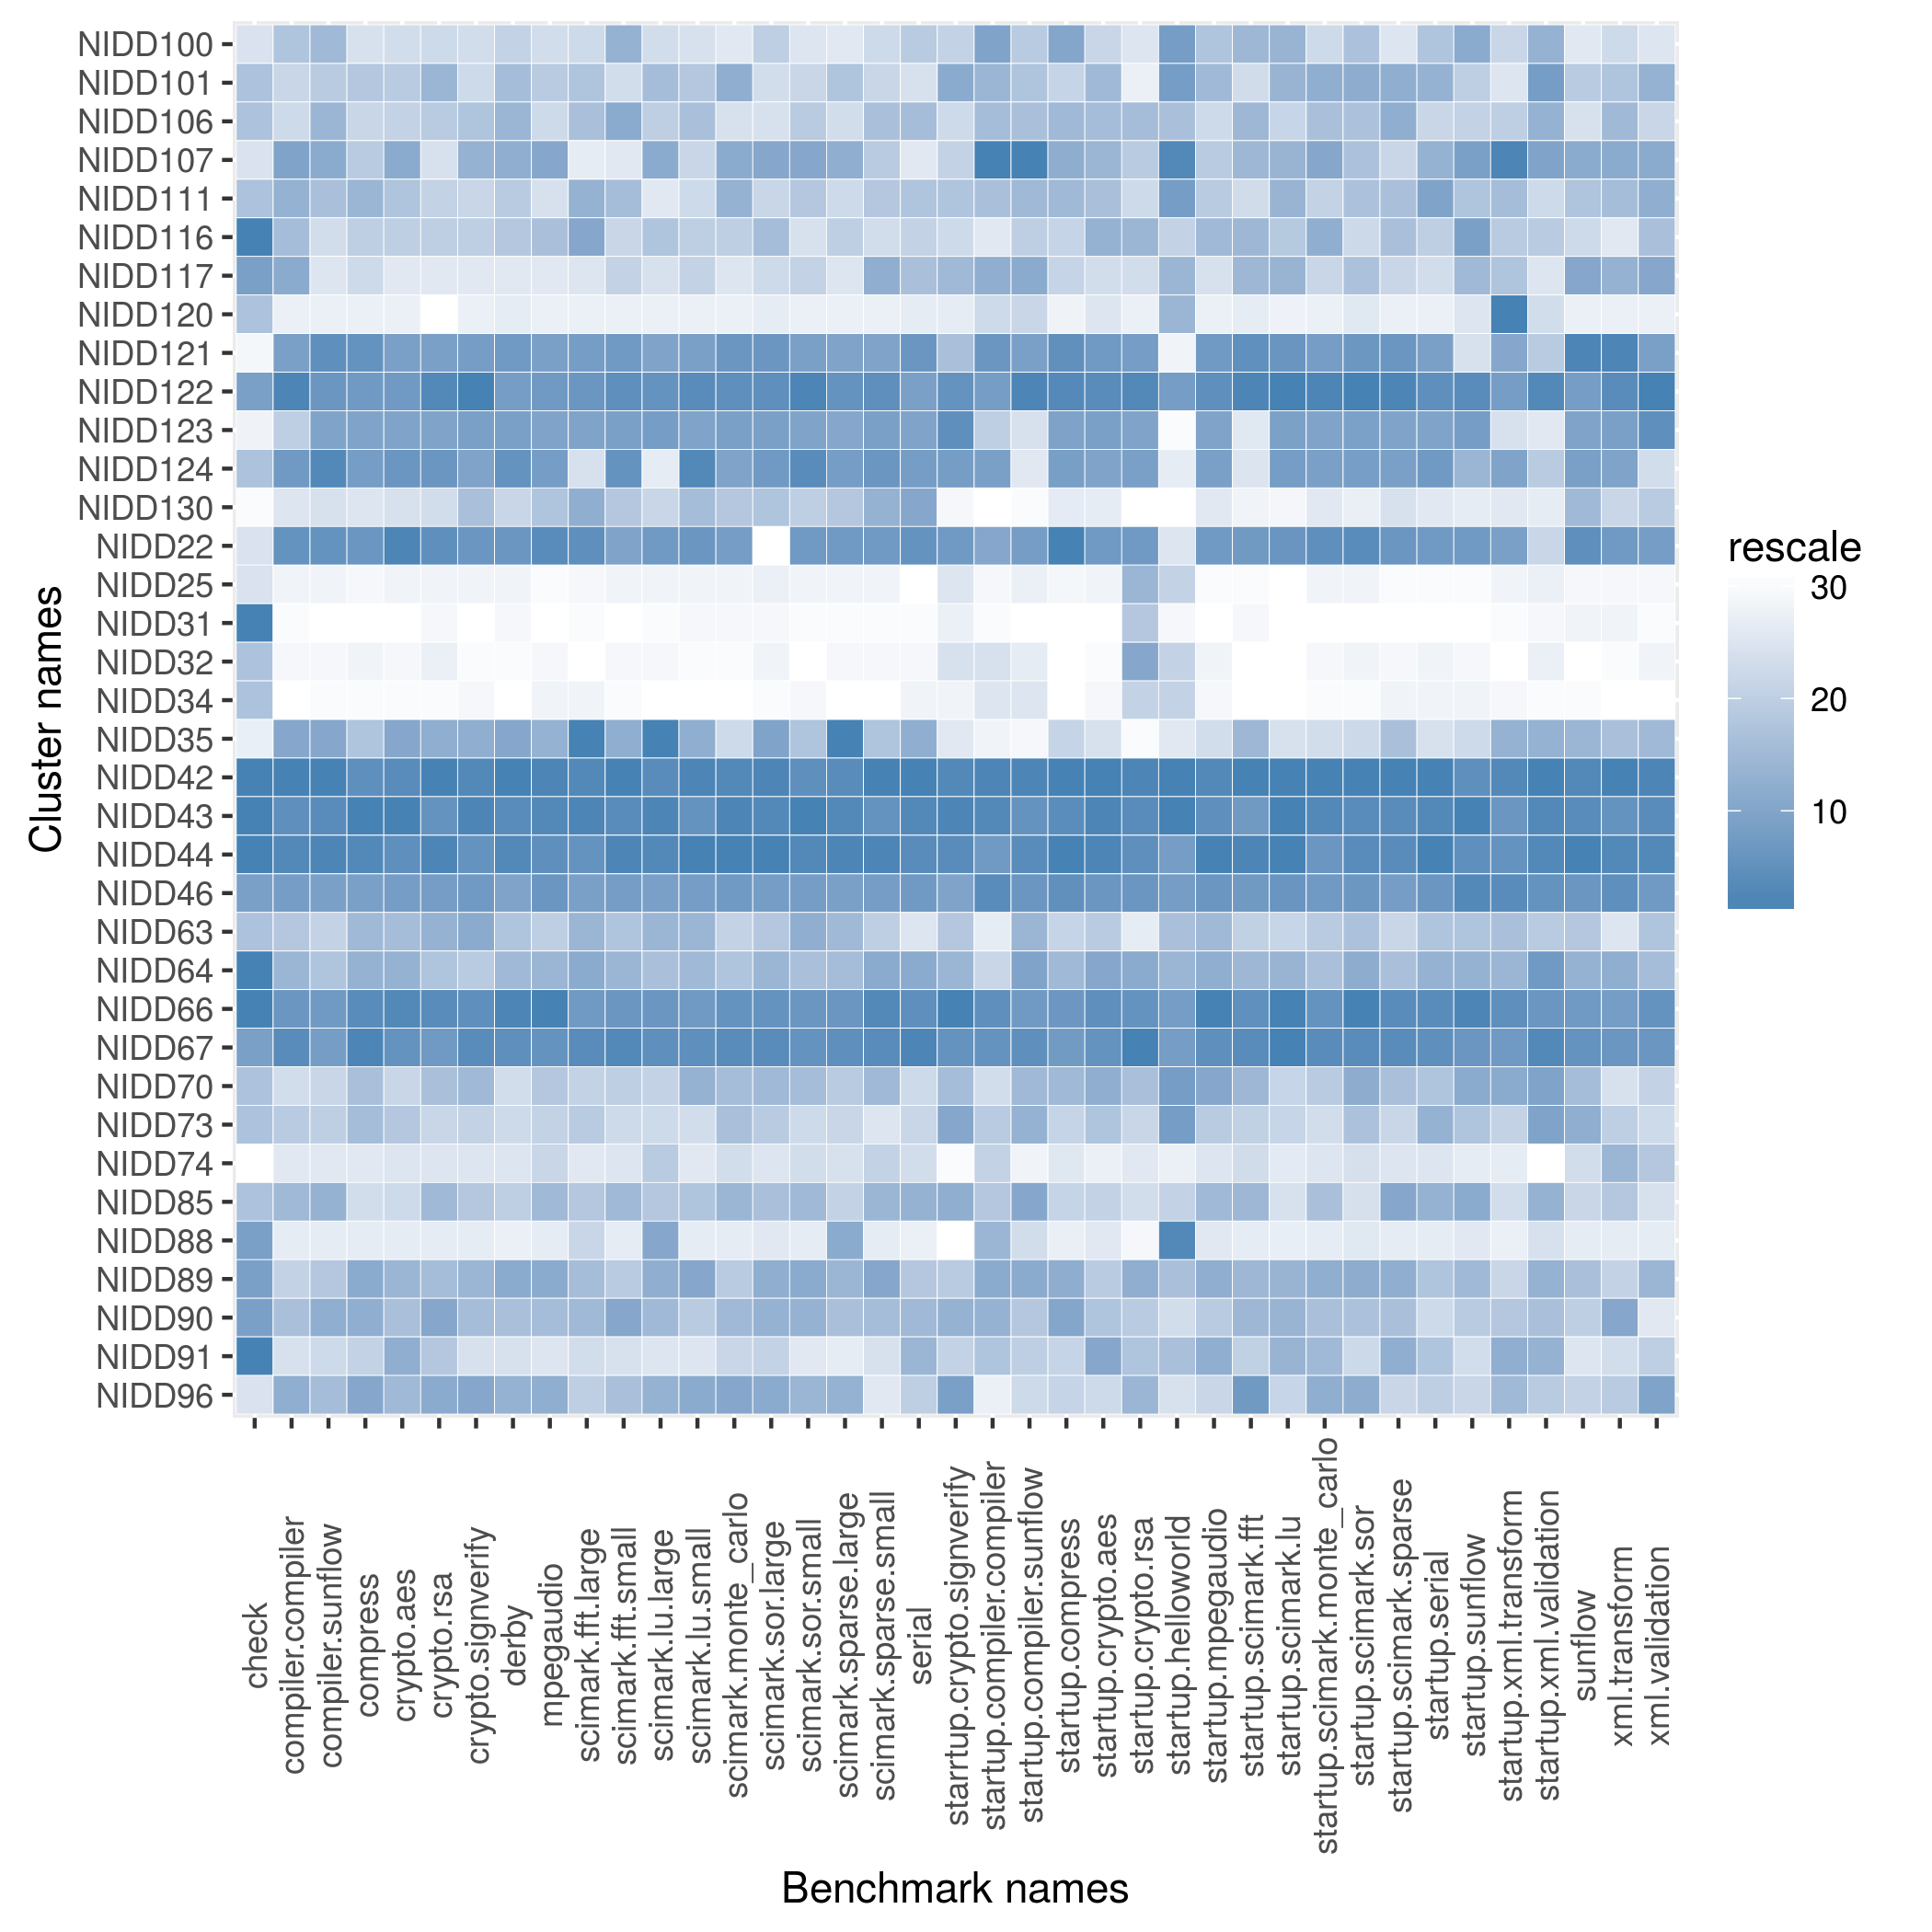

Data behind this chart, as committed beside it:
name, check, compiler.compiler, compiler.sunflow, compress, crypto.aes, crypto.rsa, crypto.signverify, derby, mpegaudio, scimark.fft.large, scimark.fft.small, scimark.lu.large, scimark.lu.small, scimark.monte_carlo, scimark.sor.large, scimark.sor.small, scimark.sparse.large, scimark.sparse.small, serial, starrtup.crypto.signverify, startup.compiler.compiler, startup.compiler.sunflow, startup.compress
NIDD100, 952.4, 181.8, 70.73, 134.7, 44.95, 72.77, 125.8, 102.8, 66.91, 29.25, 260.8, 5.772, 183.9, 39.07, 27.61, 121, 18.66, 152.3, 72.06, 8.288, 3.053, 12.57, 37.71
NIDD101, 967.7, 181.1, 70.25, 135.7, 45.13, 73.61, 126, 103.4, 67.15, 30.28, 252.6, 5.787, 186.9, 39.68, 27.56, 121.7, 18.7, 153.5, 70.06, 8.471, 2.894, 12.78, 37.34
NIDD106, 967.7, 180.6, 70.74, 135.2, 45.11, 73.36, 126.3, 103.8, 67.02, 30.35, 264.8, 5.78, 187.1, 39.31, 27.5, 121.9, 18.68, 155.5, 72.46, 8.271, 2.877, 12.82, 37.36
NIDD107, 952.4, 184, 71.37, 135.6, 45.46, 72.52, 126.5, 104.7, 67.5, 28.41, 249.5, 5.807, 186.3, 39.74, 27.82, 122.4, 18.77, 154.5, 68.32, 8.288, 8.546, 15.76, 37.69
NIDD111, 967.7, 182.3, 70.57, 135.9, 45.15, 72.99, 126, 102.9, 66.91, 31.04, 260.3, 5.743, 185.7, 39.63, 27.59, 121.9, 18.68, 155, 72.39, 8.361, 2.818, 12.91, 37.36
NIDD116, 1304, 182.1, 69.95, 135.6, 45.12, 73.04, 126.1, 103.1, 67.19, 31.16, 257.6, 5.783, 186.9, 39.46, 27.65, 121.2, 18.69, 151.6, 71.34, 8.271, 2.368, 12.41, 37.34
NIDD117, 1277, 182.4, 69.42, 135.2, 40.99, 69.77, 119.5, 90.14, 66.18, 28.69, 259.2, 5.768, 186.7, 39.17, 27.58, 121.9, 18.66, 156.7, 72.45, 8.415, 2.936, 13, 37.34
NIDD120, 967.7, 153.4, 60.18, 76.94, 34.27, 41.1, 94.43, 78.75, 35.68, 25.78, 178.9, 4.603, 126.1, 25.64, 20.4, 76.59, 17.19, 102.9, 54.9, 8.183, 2.52, 12.33, 35.61
NIDD121, 638.3, 203.1, 83.81, 176.2, 59.37, 100.5, 169.9, 127.2, 82.67, 32.03, 288.5, 6.005, 218, 48.57, 32.31, 146.2, 19.93, 210, 92.47, 8.379, 3.313, 13.35, 42.74
NIDD122, 1277, 215, 83.49, 176, 60.28, 103.1, 176.4, 122.7, 84.51, 35.52, 296.5, 6.557, 231.4, 48.83, 34.4, 150.6, 21.5, 214.9, 91.9, 8.882, 3.246, 14.79, 43.2
NIDD123, 666.7, 181.3, 73.83, 167.8, 58.57, 95.29, 166.7, 115.5, 82.09, 31.34, 284.3, 6.124, 199, 48.2, 30.73, 143.7, 19.05, 211.4, 85.54, 8.905, 2.566, 11.92, 39.14
NIDD124, 967.7, 205.3, 83.96, 175.9, 60.48, 102.7, 143.5, 128.9, 83.82, 28.79, 294.4, 5.231, 231.4, 48.08, 31.82, 150.5, 20.08, 214, 92.01, 8.623, 3.186, 11.25, 39.24
NIDD130, 550.5, 171.8, 69.76, 132.6, 44.71, 72.62, 126.4, 102.5, 67.17, 31.05, 260, 5.777, 187.1, 39.48, 27.64, 121.9, 18.7, 156.7, 73.17, 8.097, 2.03, 10.51, 36.63
NIDD22, 952.4, 212.5, 83.53, 176, 61.03, 102.9, 171.4, 127.6, 86.59, 35.92, 284, 6.309, 228.7, 48.43, 9.415, 149.3, 20.36, 213.7, 92.56, 8.822, 3.017, 13.5, 43.23
NIDD25, 952.4, 124.9, 48.43, 75.35, 22.51, 43.65, 70.45, 54.04, 33.21, 17.08, 124.7, 3.555, 76.99, 22.99, 16.25, 71.42, 11.96, 62.74, 33.16, 8.2, 2.118, 11.21, 33.73
NIDD31, 1304, 122.5, 47.85, 73.04, 21.98, 43.64, 69.99, 53.69, 32.52, 16.91, 120.5, 3.507, 76.82, 22.78, 16.17, 70.87, 11.88, 62.55, 33.26, 8.149, 2.099, 9.092, 33.44
NIDD32, 967.7, 123.6, 48.38, 75.42, 22.41, 43.79, 70.11, 53.67, 33.21, 16.8, 124.5, 3.554, 76.71, 22.74, 16.22, 70.83, 11.89, 62.61, 33.5, 8.253, 2.402, 11.21, 33.44
NIDD34, 967.7, 122.5, 48.12, 74.97, 22.28, 43.48, 70.21, 52.96, 33.23, 17.16, 121.1, 3.492, 76.55, 22.42, 15.96, 70.91, 11.68, 62.29, 34.01, 8.114, 2.395, 11.48, 33.44
NIDD35, 769.2, 182.8, 71.54, 135.8, 45.55, 73.63, 126.8, 105.8, 67.32, 48.79, 261.8, 11.19, 187.4, 39.39, 27.87, 121.9, 33.91, 155.3, 72.8, 8.199, 2.2, 10.6, 37.34
NIDD42, 1304, 215.8, 84.32, 176.2, 61, 103.8, 176.1, 134.7, 86.71, 36.21, 316.5, 6.579, 231.4, 48.98, 34.48, 150.5, 21.55, 216.2, 96.2, 8.945, 3.653, 14.79, 43.23
NIDD43, 1304, 213, 83.82, 176.4, 61.09, 102.7, 176.3, 130.8, 86.62, 36.95, 303.1, 6.584, 229.2, 49.11, 34.47, 150.7, 21.56, 214.5, 94.36, 8.966, 3.618, 14.62, 42.77
NIDD44, 1304, 213.4, 84.13, 176.3, 60.98, 103.3, 175.9, 132.6, 86.56, 35.82, 305.4, 6.583, 231.6, 49.16, 34.56, 150.5, 21.59, 216.1, 93.54, 8.923, 3.307, 14.73, 43.23
NIDD46, 1277, 203.5, 80.99, 173.1, 60.17, 101.8, 169.9, 114.4, 84.88, 31.56, 285, 6.101, 227.1, 48.43, 31.26, 148.8, 19.94, 211.8, 92.08, 8.49, 3.613, 14.35, 42.74
NIDD63, 967.7, 181.5, 70.09, 135.8, 45.24, 73.61, 126.9, 103.2, 67.12, 31, 260, 5.79, 187.2, 39.44, 27.63, 122.1, 18.72, 154.4, 69.99, 8.341, 2.355, 12.91, 37.34
NIDD64, 1304, 182.1, 70.44, 136, 45.3, 73.4, 126.2, 103.7, 67.22, 31.08, 260.5, 5.784, 187.1, 39.52, 27.66, 121.9, 18.71, 156.8, 72.9, 8.416, 2.524, 13.08, 37.36
NIDD66, 1304, 211.8, 83.45, 176.2, 61.01, 103, 175.9, 133.1, 86.74, 33.88, 289.4, 6.551, 228.6, 48.76, 34.32, 150.1, 21.38, 216, 93.2, 8.973, 3.423, 13.6, 42.7
NIDD67, 1277, 213.1, 83.35, 176.3, 60.95, 102.6, 176, 130.5, 86.54, 35.93, 304.9, 6.569, 230.9, 48.96, 34.47, 150.3, 21.52, 215.8, 95.4, 8.882, 3.38, 14.68, 42.28
NIDD70, 967.7, 180.3, 70.04, 135.8, 45.09, 73.41, 126.4, 102.4, 67.15, 29.96, 259.3, 5.777, 187.2, 39.56, 27.65, 121.9, 18.7, 156, 70.86, 8.38, 2.472, 12.91, 37.36
NIDD73, 967.7, 181.3, 70.15, 135.8, 45.14, 72.78, 126, 102.5, 67.08, 30.23, 253.8, 5.776, 184.9, 39.54, 27.62, 121.6, 18.68, 151.2, 71.23, 8.472, 2.599, 12.99, 37.34
NIDD74, 428.6, 171.5, 67.03, 125.5, 42.51, 70.38, 124.4, 101.9, 67.04, 28.67, 251.9, 5.78, 182.7, 39.32, 27.42, 121.5, 18.67, 154.2, 70.36, 8.047, 2.561, 11.15, 36.97
NIDD85, 967.7, 182.1, 70.93, 135, 45.07, 73.57, 126.3, 102.9, 67.21, 30.28, 260.3, 5.781, 187, 39.59, 27.65, 122, 18.68, 156.5, 72.78, 8.453, 2.724, 13.04, 37.34
NIDD88, 1277, 156.5, 60.63, 94.49, 34.27, 55.06, 94.67, 78.7, 41.23, 29.28, 195.2, 5.862, 140.3, 29.53, 20.94, 91.59, 18.78, 118.7, 54.75, 7.963, 2.894, 12.21, 36.28
NIDD89, 1277, 181.2, 70.32, 136.2, 45.3, 73.53, 126.5, 105, 67.47, 30.39, 260, 5.804, 187.6, 39.47, 27.73, 122.2, 18.75, 157.3, 72.23, 8.29, 3.005, 13, 37.69
NIDD90, 1277, 182, 71.07, 136.2, 45.16, 73.8, 126.4, 103.4, 67.19, 30.97, 264.8, 5.787, 186.9, 39.57, 27.67, 122.1, 18.71, 155.9, 72.54, 8.435, 2.905, 12.78, 37.71
NIDD91, 1304, 176, 70, 135.3, 45.38, 73.38, 125.2, 102, 66.84, 28.97, 252.3, 5.767, 183.7, 39.43, 27.6, 120.6, 18.62, 151.2, 72.6, 8.288, 2.813, 12.41, 37.34
NIDD96, 952.4, 182.4, 70.61, 136.4, 45.27, 73.7, 126.9, 103.9, 67.43, 30.15, 260.2, 5.801, 187.4, 39.76, 27.74, 122, 18.76, 149.1, 71.93, 8.528, 2.327, 12.29, 37.34
